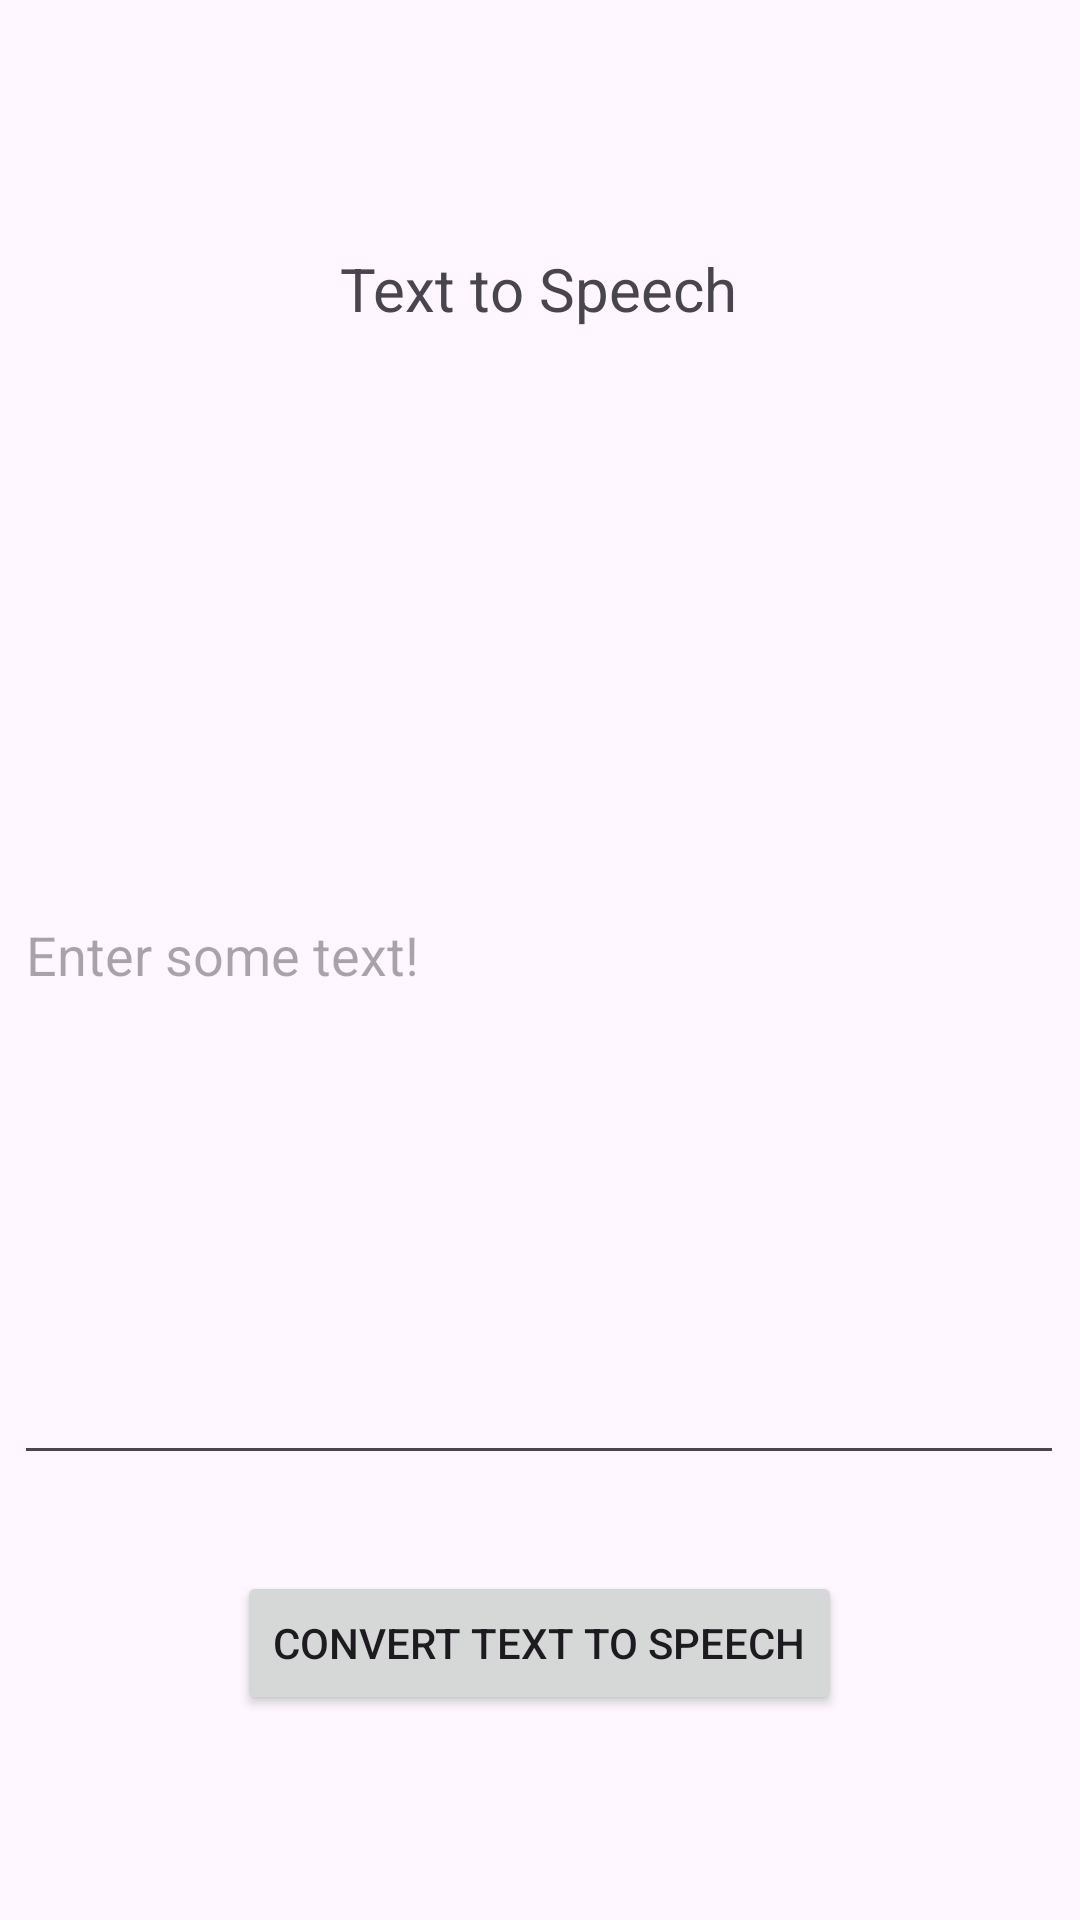

Write the Android layout XML for this screen, with the resource values it uses.
<!-- AndroidManifest.xml: application theme Theme.JAI -->
<!-- res/layout/activity_text_to_speech.xml -->
<?xml version="1.0" encoding="utf-8"?>
<androidx.constraintlayout.widget.ConstraintLayout xmlns:android="http://schemas.android.com/apk/res/android"
    xmlns:app="http://schemas.android.com/apk/res-auto"
    xmlns:tools="http://schemas.android.com/tools"
    android:layout_width="match_parent"
    android:layout_height="match_parent"
    tools:context=".TextToSpeechActivity">

    <TextView
        android:id="@+id/textView2"
        android:layout_width="wrap_content"
        android:layout_height="wrap_content"
        android:layout_marginBottom="32dp"
        android:text="@string/text_to_speech"
        android:textSize="20sp"
        app:layout_constraintBottom_toBottomOf="parent"
        app:layout_constraintEnd_toEndOf="parent"
        app:layout_constraintHorizontal_bias="0.498"
        app:layout_constraintStart_toStartOf="parent"
        app:layout_constraintTop_toTopOf="parent"
        app:layout_constraintVertical_bias="0.142" />

    <com.google.android.material.textfield.MaterialAutoCompleteTextView
        android:id="@+id/edit_text"
        android:layout_width="350dp"
        android:layout_height="350dp"
        android:layout_marginTop="32dp"
        android:hint="@string/enter_some_text"
        android:inputType="textMultiLine"
        app:layout_constraintEnd_toEndOf="@+id/textView2"
        app:layout_constraintStart_toStartOf="@+id/textView2"
        app:layout_constraintTop_toBottomOf="@+id/textView2" />

    <Button
        android:id="@+id/text_to_speech_btn"
        android:layout_width="wrap_content"
        android:layout_height="wrap_content"
        android:layout_marginTop="32dp"
        android:text="@string/convert_text_to_speech"
        app:layout_constraintEnd_toEndOf="@+id/edit_text"
        app:layout_constraintStart_toStartOf="@+id/edit_text"
        android:onClick="startTalking"
        app:layout_constraintTop_toBottomOf="@+id/edit_text" />

</androidx.constraintlayout.widget.ConstraintLayout>
<!-- resources referenced by this layout -->
<resources>
  <string name="convert_text_to_speech">Convert text to Speech</string>
  <string name="enter_some_text">Enter some text!</string>
  <string name="text_to_speech">Text to Speech</string>
  <style name="Theme.JAI" parent="Base.Theme.JAI" />
  <style name="Base.Theme.JAI" parent="Theme.Material3.DayNight.NoActionBar">
          
          
      </style>
</resources>
